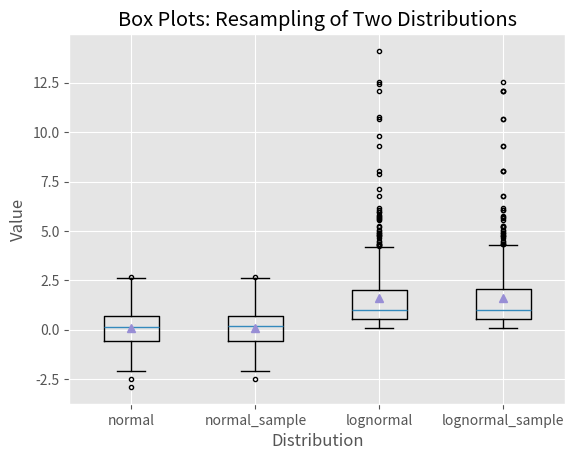

This figure's Python source:
#!/usr/bin/env python3
import numpy as np
import matplotlib.pyplot as plt
plt.style.use('ggplot')

N = 500
normal = np.random.normal(loc=0.0, scale=1.0, size=N)
lognormal = np.random.lognormal(mean=0.0, sigma=1.0, size=N)
index_value = np.random.random_integers(low=0, high=N-1, size=N)
normal_sample = normal[index_value]
lognormal_sample = lognormal[index_value]
box_plot_data = [normal,normal_sample,lognormal,lognormal_sample]

fig = plt.figure()
ax1 = fig.add_subplot(1,1,1)

box_labels = ['normal','normal_sample','lognormal','lognormal_sample']
ax1.boxplot(box_plot_data, notch=False, sym='.', vert=True, whis=1.5, \
				showmeans=True, labels=box_labels)
ax1.xaxis.set_ticks_position('bottom')
ax1.yaxis.set_ticks_position('left')
ax1.set_title('Box Plots: Resampling of Two Distributions')
ax1.set_xlabel('Distribution')
ax1.set_ylabel('Value')

plt.savefig('box_plot.png', dpi=400, bbox_inches='tight')
plt.show()